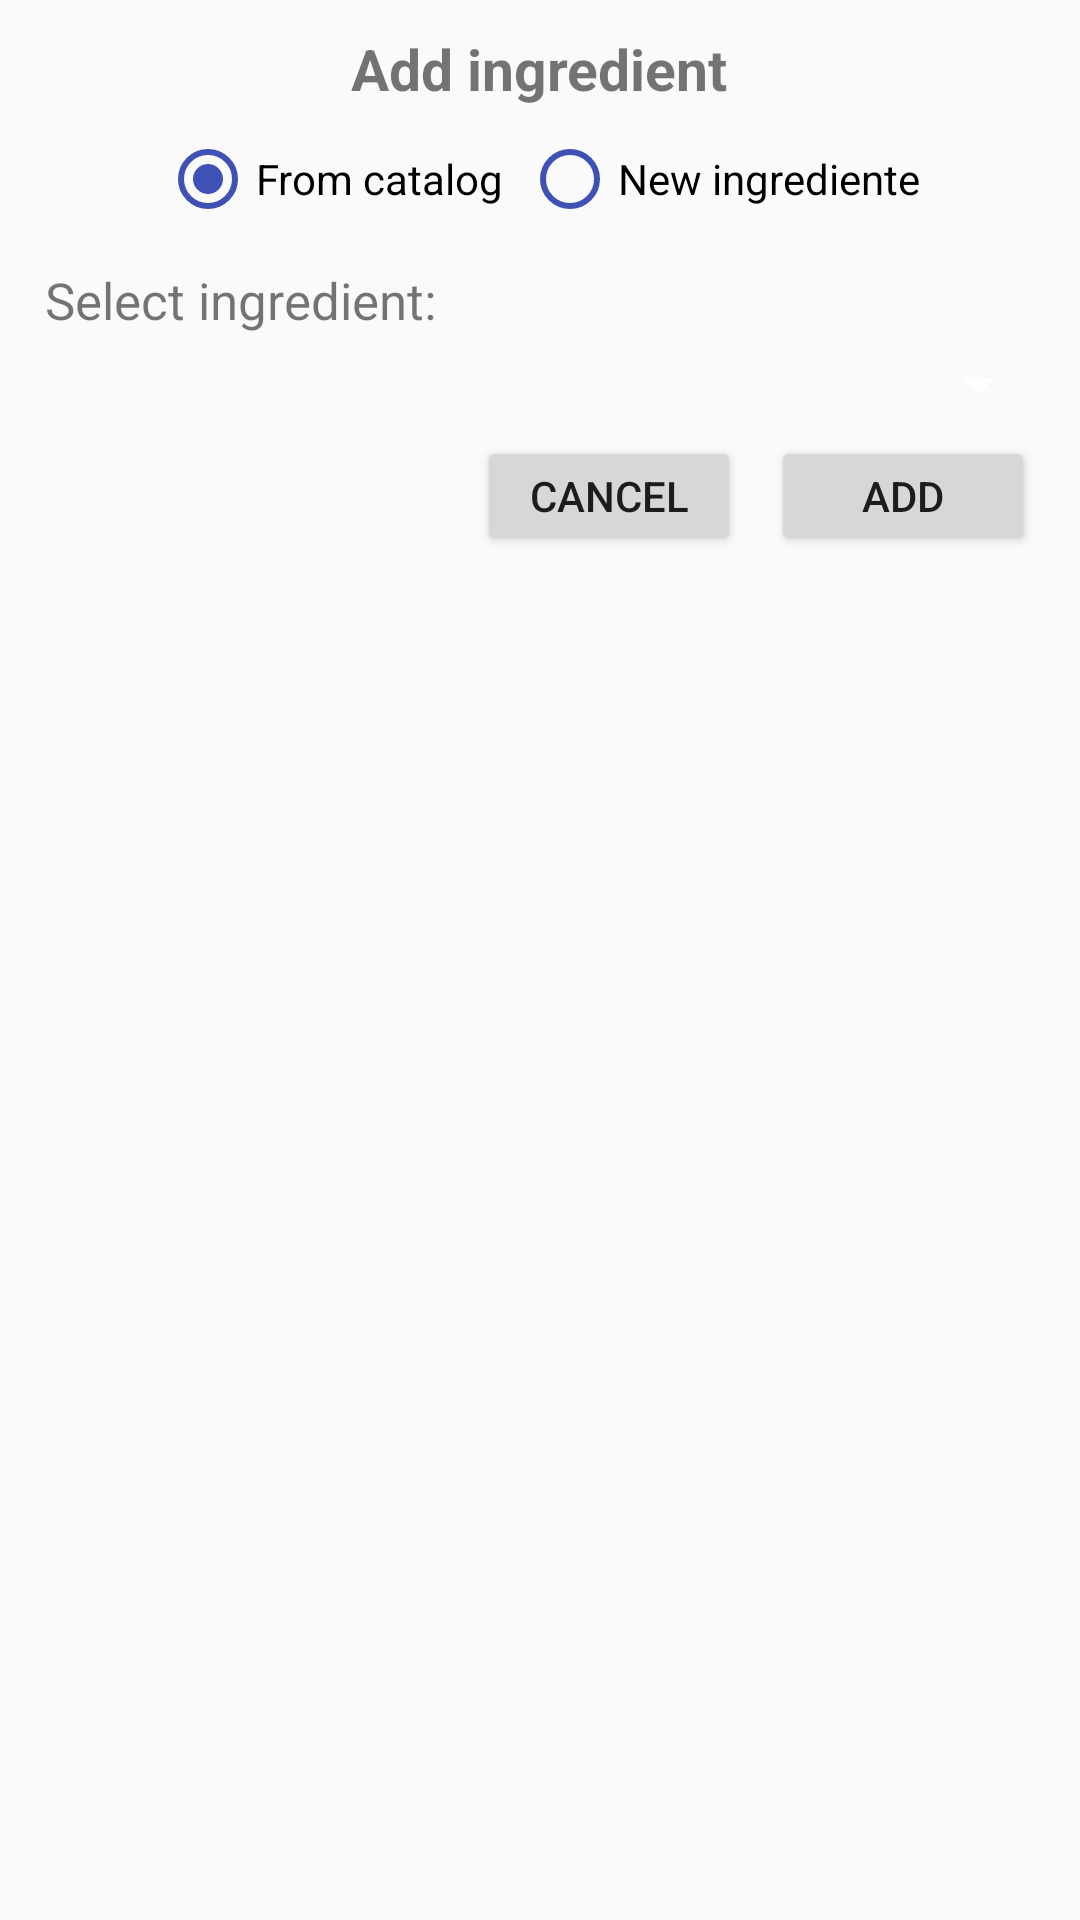

Android layout source for this screen:
<!-- AndroidManifest.xml: application theme AppTheme -->
<!-- res/layout/dialog_add_ingredient.xml -->
<?xml version="1.0" encoding="utf-8"?>
<LinearLayout xmlns:android="http://schemas.android.com/apk/res/android"
    android:orientation="vertical"
    android:layout_width="match_parent"
    android:layout_height="match_parent"
    android:padding="10dp">
    <TextView
        android:layout_width="wrap_content"
        android:layout_height="wrap_content"
        android:text="@string/add_ingredient"
        android:layout_gravity="center"
        android:textStyle="bold"
        android:textSize="19dp"/>
    <RadioGroup
        android:layout_width="wrap_content"
        android:layout_height="wrap_content"
        android:orientation="horizontal"
        android:checkedButton="@+id/radio_catalog"
        android:paddingTop="5dp"
        android:paddingBottom="5dp"
        android:gravity="center"
        android:layout_gravity="center">
        <RadioButton
            android:id="@+id/radio_catalog"
            android:layout_width="wrap_content"
            android:layout_height="wrap_content"
            android:text="@string/from_catalog"
            android:layout_margin="3dp"
            android:buttonTint="@color/colorPrimary" />
        <RadioButton
            android:id="@+id/radio_new_ingredient"
            android:layout_width="wrap_content"
            android:layout_height="wrap_content"
            android:text="@string/new_item"
            android:layout_margin="3dp"
            android:buttonTint="@color/colorPrimary"/>
    </RadioGroup>
    <LinearLayout
        android:id="@+id/from_catalog_container"
        android:layout_width="match_parent"
        android:layout_height="wrap_content"
        android:orientation="vertical">
        <TextView
            android:layout_width="wrap_content"
            android:layout_height="wrap_content"
            android:text="@string/ingredient"
            android:textSize="17dp"
            android:layout_margin="5dp"/>
        <Spinner
            android:id="@+id/spinner_ingredients"
            android:layout_width="match_parent"
            android:layout_height="wrap_content"/>
    </LinearLayout>
    <LinearLayout
        android:id="@+id/new_ingredient_container"
        android:layout_width="match_parent"
        android:layout_height="wrap_content"
        android:orientation="vertical"
        android:visibility="gone">
        <android.support.design.widget.TextInputLayout
            android:id="@+id/il_item_name"
            android:layout_width="match_parent"
            android:layout_height="wrap_content"
            android:layout_marginBottom="10dp">
            <EditText
                android:id="@+id/et_item_name"
                android:layout_width="match_parent"
                android:layout_height="wrap_content"
                android:hint="@string/hint_item_name" />
        </android.support.design.widget.TextInputLayout>
        <TextView
            android:layout_width="wrap_content"
            android:layout_height="wrap_content"
            android:text="@string/item_type"
            android:textSize="17dp"/>
        <Spinner
            android:id="@+id/item_type_spinner"
            android:layout_width="fill_parent"
            android:layout_height="wrap_content"
            android:layout_marginBottom="10dp"/>
        <ImageView
            android:layout_width="80dp"
            android:layout_height="80dp"
            android:src="@mipmap/ic_launcher"
            android:layout_gravity="center"
            android:layout_margin="10dp"/>
    </LinearLayout>

<LinearLayout
    android:layout_width="match_parent"
    android:layout_height="wrap_content"
    android:gravity="right">
    <Button
        android:id="@+id/dialog_cancel"
        android:layout_width="wrap_content"
        android:layout_height="40dp"
        android:text="CANCEL"
        android:layout_margin="5dp"/>
    <Button
        android:id="@+id/dialog_add"
        android:layout_width="wrap_content"
        android:layout_height="40dp"
        android:text="ADD"
        android:layout_margin="5dp"/>
</LinearLayout>

</LinearLayout>
<!-- resources referenced by this layout -->
<resources>
  <color name="colorPrimary">#3F51B5</color>
  <!-- mipmap ic_launcher: png bitmap (mipmap-hdpi, 10685 bytes) -->
  <string name="add_ingredient">Add ingredient</string>
  <string name="from_catalog">From catalog</string>
  <string name="hint_item_name">Item name</string>
  <string name="ingredient">Select ingredient:</string>
  <string name="item_type">Item type:</string>
  <string name="new_item">New ingrediente</string>
  <style name="AppTheme" parent="Theme.AppCompat.Light.NoActionBar">
          
          <item name="colorPrimary">@color/colorPrimary</item>
          <item name="colorPrimaryDark">@color/colorPrimaryDark</item>
          <item name="colorAccent">@color/colorAccent</item>
          <item name="android:textColorSecondary">#fff</item>
  
      </style>
  <color name="colorPrimaryDark">#303F9F</color>
  <color name="colorAccent">#FF4081</color>
</resources>
